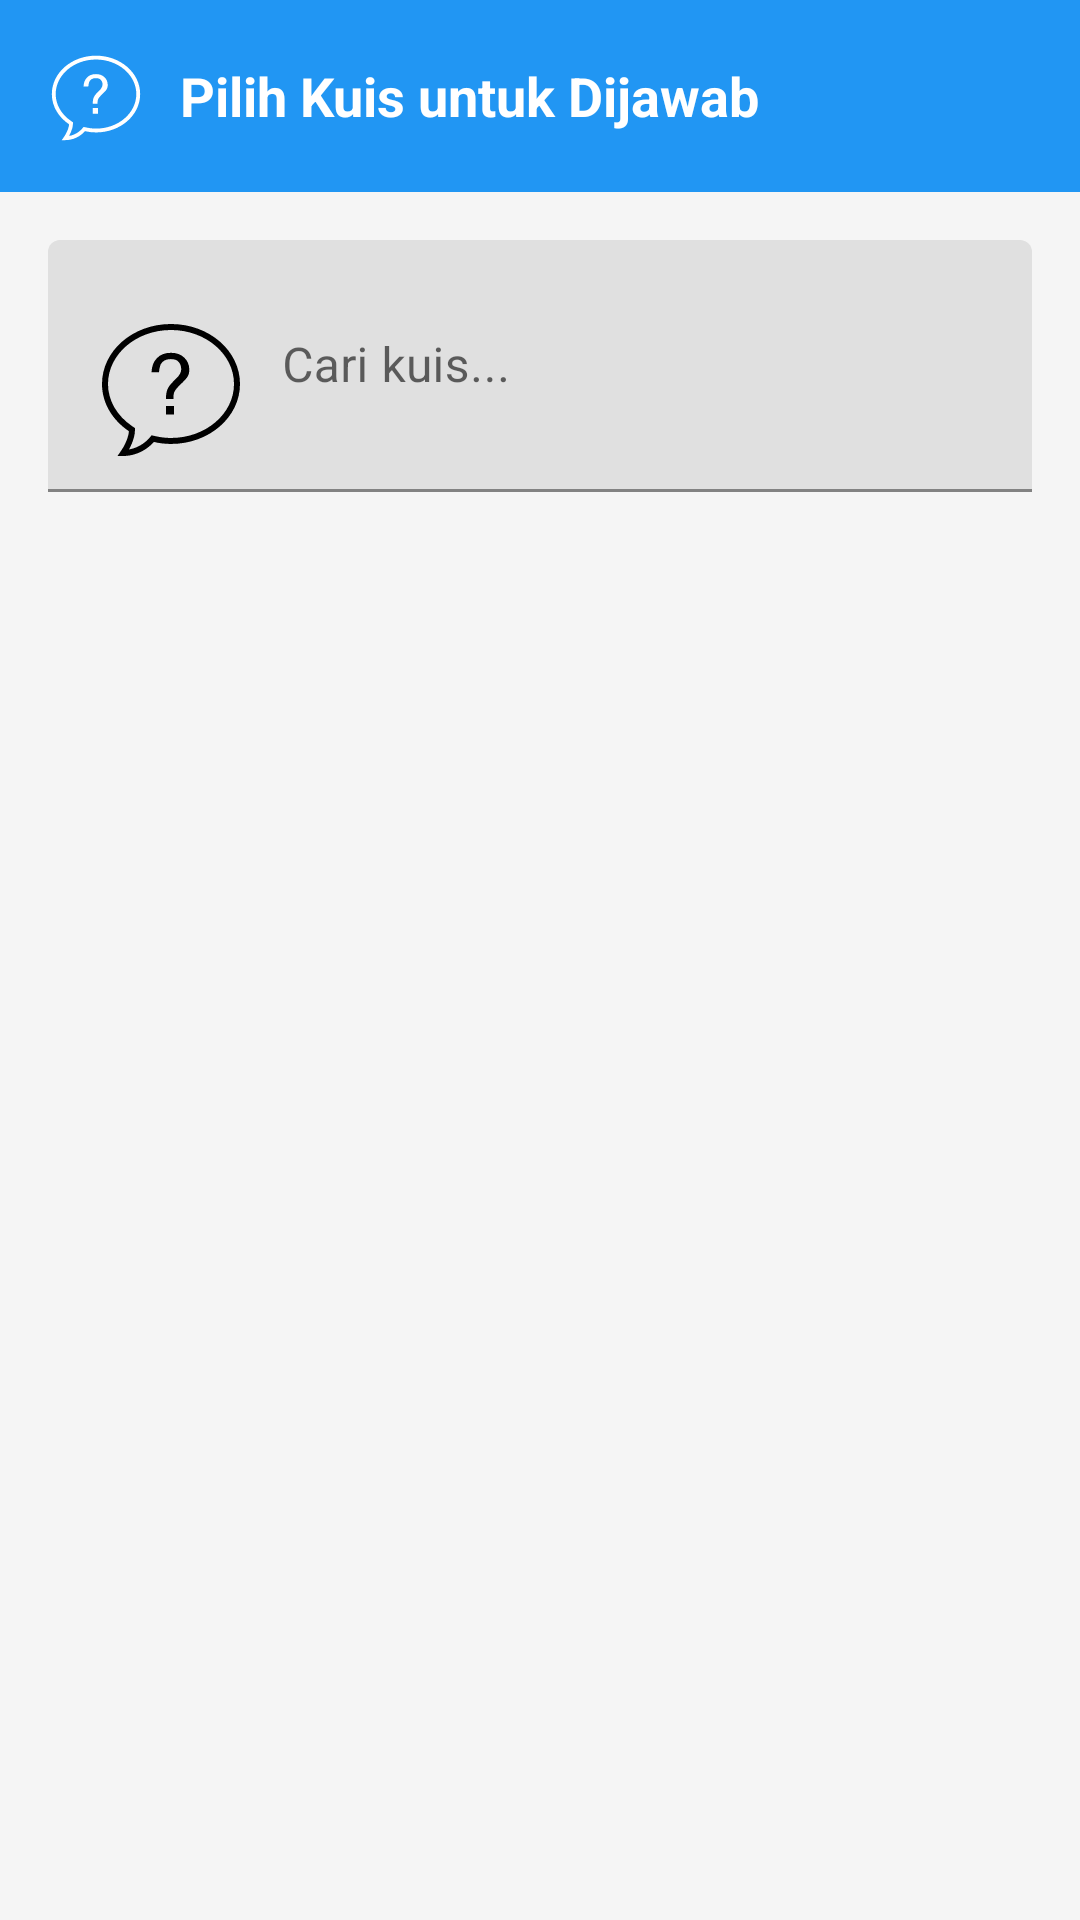

Reconstruct the res/layout file that produces this screen, plus the resources it refers to.
<!-- AndroidManifest.xml: application theme Theme.QuizzApp -->
<!-- res/layout/activity_pilih_kuis.xml -->
<?xml version="1.0" encoding="utf-8"?>
<LinearLayout xmlns:android="http://schemas.android.com/apk/res/android"
    android:layout_width="match_parent"
    android:layout_height="match_parent"
    android:orientation="vertical"
    android:background="#F5F5F5">

    
    <LinearLayout
        android:layout_width="match_parent"
        android:layout_height="wrap_content"
        android:orientation="horizontal"
        android:padding="16dp"
        android:background="#2196F3"
        android:gravity="center_vertical">

        <ImageView
            android:layout_width="32dp"
            android:layout_height="32dp"
            android:src="@drawable/question"
            android:tint="#FFFFFF"
            android:layout_marginEnd="12dp" />

        <TextView
            android:layout_width="0dp"
            android:layout_height="wrap_content"
            android:layout_weight="1"
            android:text="Pilih Kuis untuk Dijawab"
            android:textSize="18sp"
            android:textStyle="bold"
            android:textColor="#FFFFFF" />

    </LinearLayout>

    
    <LinearLayout
        android:layout_width="match_parent"
        android:layout_height="0dp"
        android:layout_weight="1"
        android:orientation="vertical"
        android:padding="16dp">

        
        <com.google.android.material.textfield.TextInputLayout
            android:layout_width="match_parent"
            android:layout_height="wrap_content"
            android:layout_marginBottom="16dp"
            android:hint="Cari kuis...">

            <EditText
                android:id="@+id/etSearch"
                android:layout_width="match_parent"
                android:layout_height="wrap_content"
                android:inputType="text"
                android:maxLines="1"
                android:drawableStart="@drawable/question"
                android:drawablePadding="12dp" />

        </com.google.android.material.textfield.TextInputLayout>

        
        <ScrollView
            android:layout_width="match_parent"
            android:layout_height="0dp"
            android:layout_weight="1">

            <GridLayout
                android:id="@+id/gridKuis"
                android:layout_width="match_parent"
                android:layout_height="wrap_content"
                android:columnCount="2"
                android:alignmentMode="alignMargins"
                android:useDefaultMargins="false">

                

            </GridLayout>

        </ScrollView>

    </LinearLayout>

</LinearLayout>
<!-- resources referenced by this layout -->
<resources>
  <!-- drawable question (drawable) -->
  <vector xmlns:android="http://schemas.android.com/apk/res/android"
      android:width="50dp"
      android:height="50dp"
      android:viewportWidth="50"
      android:viewportHeight="50">
    <path
        android:fillColor="#FF000000"
        android:pathData="M25,4C12.328,4 2,12.879 2,23.996C2,30.445 5.531,36.063 10.961,39.73C10.953,39.945 10.969,40.297 10.688,41.344C10.336,42.645 9.625,44.473 8.188,46.535L7.164,48L8.953,48C15.141,48 18.723,43.965 19.277,43.316C21.121,43.75 23.016,43.984 25,43.984C37.668,43.984 48,35.105 48,23.992C48,12.879 37.672,4 25,4ZM25,6C36.578,6 46,14.07 46,23.996C46,33.918 36.578,41.988 25,41.988C23.23,41.988 21.508,41.785 19.734,41.371L18.547,41.094L17.758,42.016C17.074,42.816 14.773,45.168 10.984,45.828C11.711,44.523 12.258,43.195 12.613,41.863C12.895,40.832 12.945,40.289 12.957,39.813L13.004,38.699L12.078,38.074C6.945,34.602 4,29.469 4,23.996C4,14.07 13.422,6 25,6ZM25,13.598C23,13.598 21.402,14.199 20.301,15.402C19.102,16.602 18.602,18.199 18.5,20.098L21,20.098C21.102,19 21.301,18 21.598,17.402C22.199,16.301 23.301,15.699 24.902,15.699C26.102,15.699 27.098,16 27.598,16.699C28.098,17.301 28.402,18.102 28.402,19C28.402,19.699 28.199,20.301 27.801,20.902C27.602,21.301 27.301,21.602 27,21.902L25.902,23C24.801,24.102 24.102,25 23.801,25.801C23.5,26.602 23.301,27.699 23.301,29L25.801,29C25.801,27.801 25.898,27 26.199,26.5C26.5,25.898 27.102,25.199 28,24.301C29.301,23.102 30.102,22.199 30.5,21.598C30.898,21 31.098,20.199 31.098,19.199C31.098,17.598 30.5,16.199 29.402,15.199C28.301,14.098 26.801,13.598 25,13.598ZM23.301,31.301L23.301,34.199L26,34.199L26,31.301Z"/>
  </vector>
  <style name="Theme.QuizzApp" parent="Theme.MaterialComponents.DayNight.NoActionBar">
          <item name="windowActionBar">false</item>
          <item name="windowNoTitle">true</item>
  
          
          <item name="colorPrimary">@color/purple_500</item>
          <item name="colorPrimaryVariant">@color/purple_700</item>
          <item name="colorOnPrimary">@color/white</item>
          <item name="colorSecondary">@color/teal_200</item>
          <item name="colorSecondaryVariant">@color/teal_700</item>
          <item name="colorOnSecondary">@color/black</item>
          <item name="android:statusBarColor">@android:color/transparent</item>
      </style>
  <!-- not gathered from this repository: default colours our renderer supplied (Android Studio template values) -->
  <color name="purple_500">#FF6200EE</color>
  <color name="purple_700">#FF3700B3</color>
  <color name="teal_200">#FF03DAC5</color>
  <color name="teal_700">#FF018786</color>
  <color name="black">#FF000000</color>
  <color name="white">#FFFFFFFF</color>
</resources>
